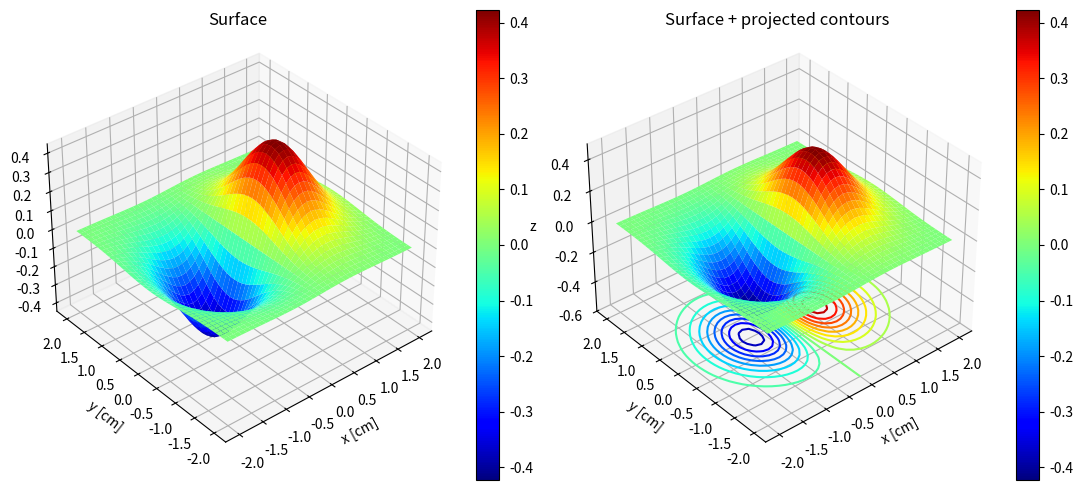

Reproduce this figure in Python.
import numpy as np
import matplotlib.pyplot as plt

v = np.linspace(-2, 2, 41)
X, Y = np.meshgrid(v, v)
Z = X*np.exp(-X**2-Y**2)
fig = plt.figure(figsize=(11, 5))
ax1 = fig.add_subplot(121, projection="3d")
ax2 = fig.add_subplot(122, projection="3d")
p1 = ax1.plot_surface(X, Y, Z, cmap="jet")
p2 = ax2.plot_surface(X, Y, Z, cmap="jet")
ax2.contour(X, Y, Z, levels=20, zdir="z", offset=-0.6, cmap="jet")
ax2.set_zlim(-0.6, 0.5)
for ax in (ax1, ax2):
    ax.set(xlabel="x [cm]", ylabel="y [cm]", zlabel="z")
    ax.view_init(elev=35, azim=-130)
ax1.set_title("Surface")
ax2.set_title("Surface + projected contours")
fig.colorbar(p1, ax=ax1)
fig.colorbar(p2, ax=ax2)
fig.tight_layout()
fig.savefig("ICA4_reference_4.png", dpi=150)
plt.show()
